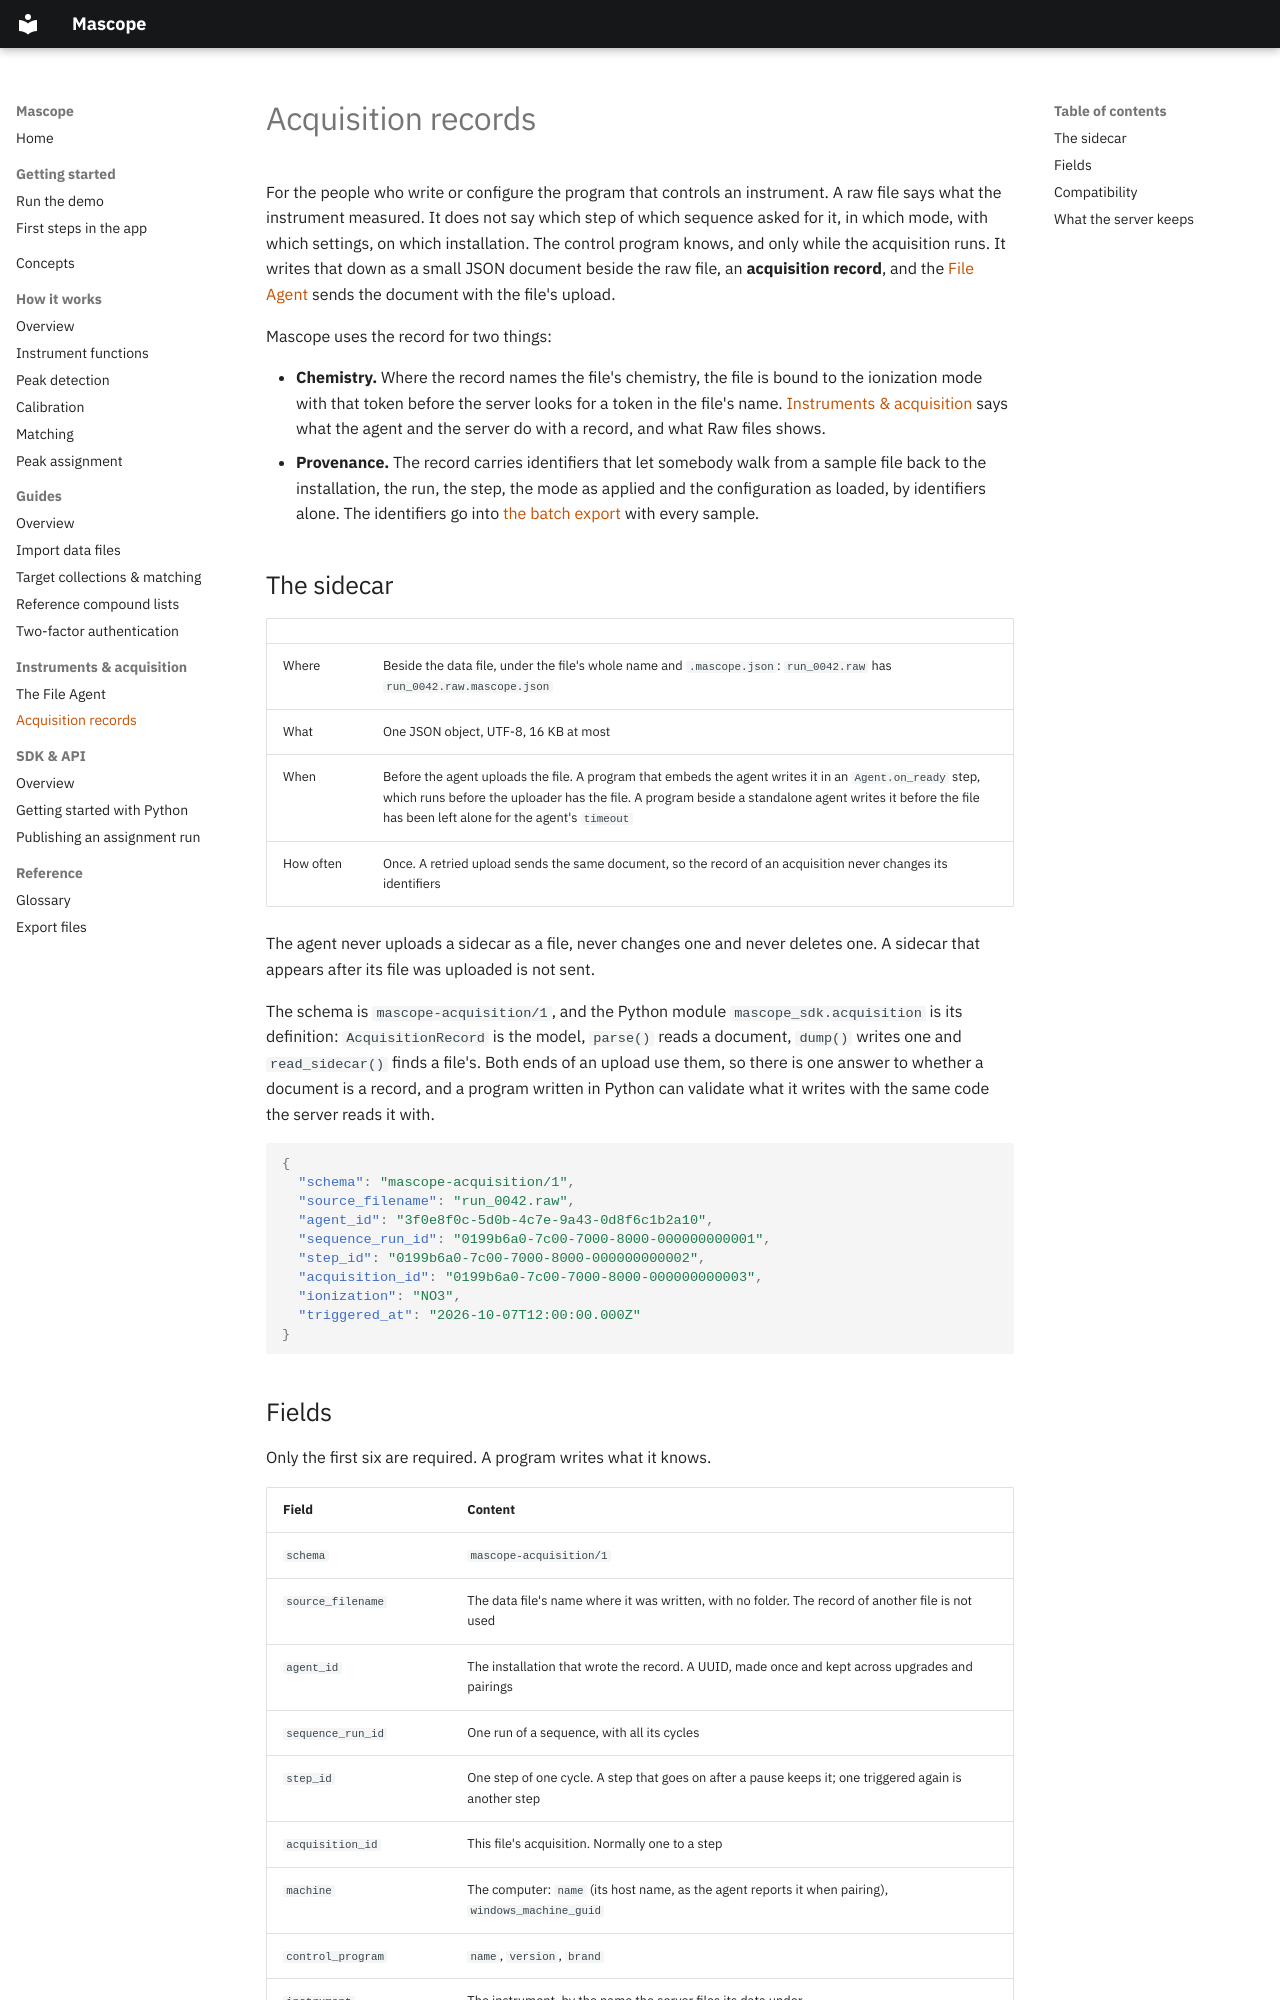

repository: ultra-trace-systems/mascope · page: instruments/acquisition-records/index.html · generator: mkdocs

# Acquisition records

For the people who write or configure the program that controls an
instrument. A raw file says what the instrument measured. It does not say
which step of which sequence asked for it, in which mode, with which settings,
on which installation. The control program knows, and only while the
acquisition runs. It writes that down as a small JSON document beside the raw
file, an **acquisition record**, and the [File Agent](index.md#the-file-agent)
sends the document with the file's upload.

Mascope uses the record for two things:

- **Chemistry.** Where the record names the file's chemistry, the file is bound
  to the ionization mode with that token before the server looks for a token
  in the file's name. [Instruments & acquisition](index.md#acquisition-records)
  says what the agent and the server do with a record, and what Raw files
  shows.
- **Provenance.** The record carries identifiers that let somebody walk from a
  sample file back to the installation, the run, the step, the mode as applied
  and the configuration as loaded, by identifiers alone. The identifiers go
  into [the batch export](../reference/exports.md#samples) with every sample.

## The sidecar

| | |
|---|---|
| Where | Beside the data file, under the file's whole name and `.mascope.json`: `run_0042.raw` has `run_0042.raw.mascope.json` |
| What | One JSON object, UTF-8, 16 KB at most |
| When | Before the agent uploads the file. A program that embeds the agent writes it in an `Agent.on_ready` step, which runs before the uploader has the file. A program beside a standalone agent writes it before the file has been left alone for the agent's `timeout` |
| How often | Once. A retried upload sends the same document, so the record of an acquisition never changes its identifiers |

The agent never uploads a sidecar as a file, never changes one and never
deletes one. A sidecar that appears after its file was uploaded is not sent.

The schema is `mascope-acquisition/1`, and the Python module
`mascope_sdk.acquisition` is its definition: `AcquisitionRecord` is the model,
`parse()` reads a document, `dump()` writes one and `read_sidecar()` finds a
file's. Both ends of an upload use them, so there is one answer to whether a
document is a record, and a program written in Python can validate what it
writes with the same code the server reads it with.

```json
{
  "schema": "mascope-acquisition/1",
  "source_filename": "run_0042.raw",
  "agent_id": "3f0e8f0c-5d0b-4c7e-9a43-0d8f6c1b2a10",
  "sequence_run_id": "0199b6a0-7c00-7000-8000-000000000001",
  "step_id": "0199b6a0-7c00-7000-8000-000000000002",
  "acquisition_id": "0199b6a0-7c00-7000-8000-000000000003",
  "ionization": "NO3",
  "triggered_at": "2026-10-07T12:00:00.000Z"
}
```
